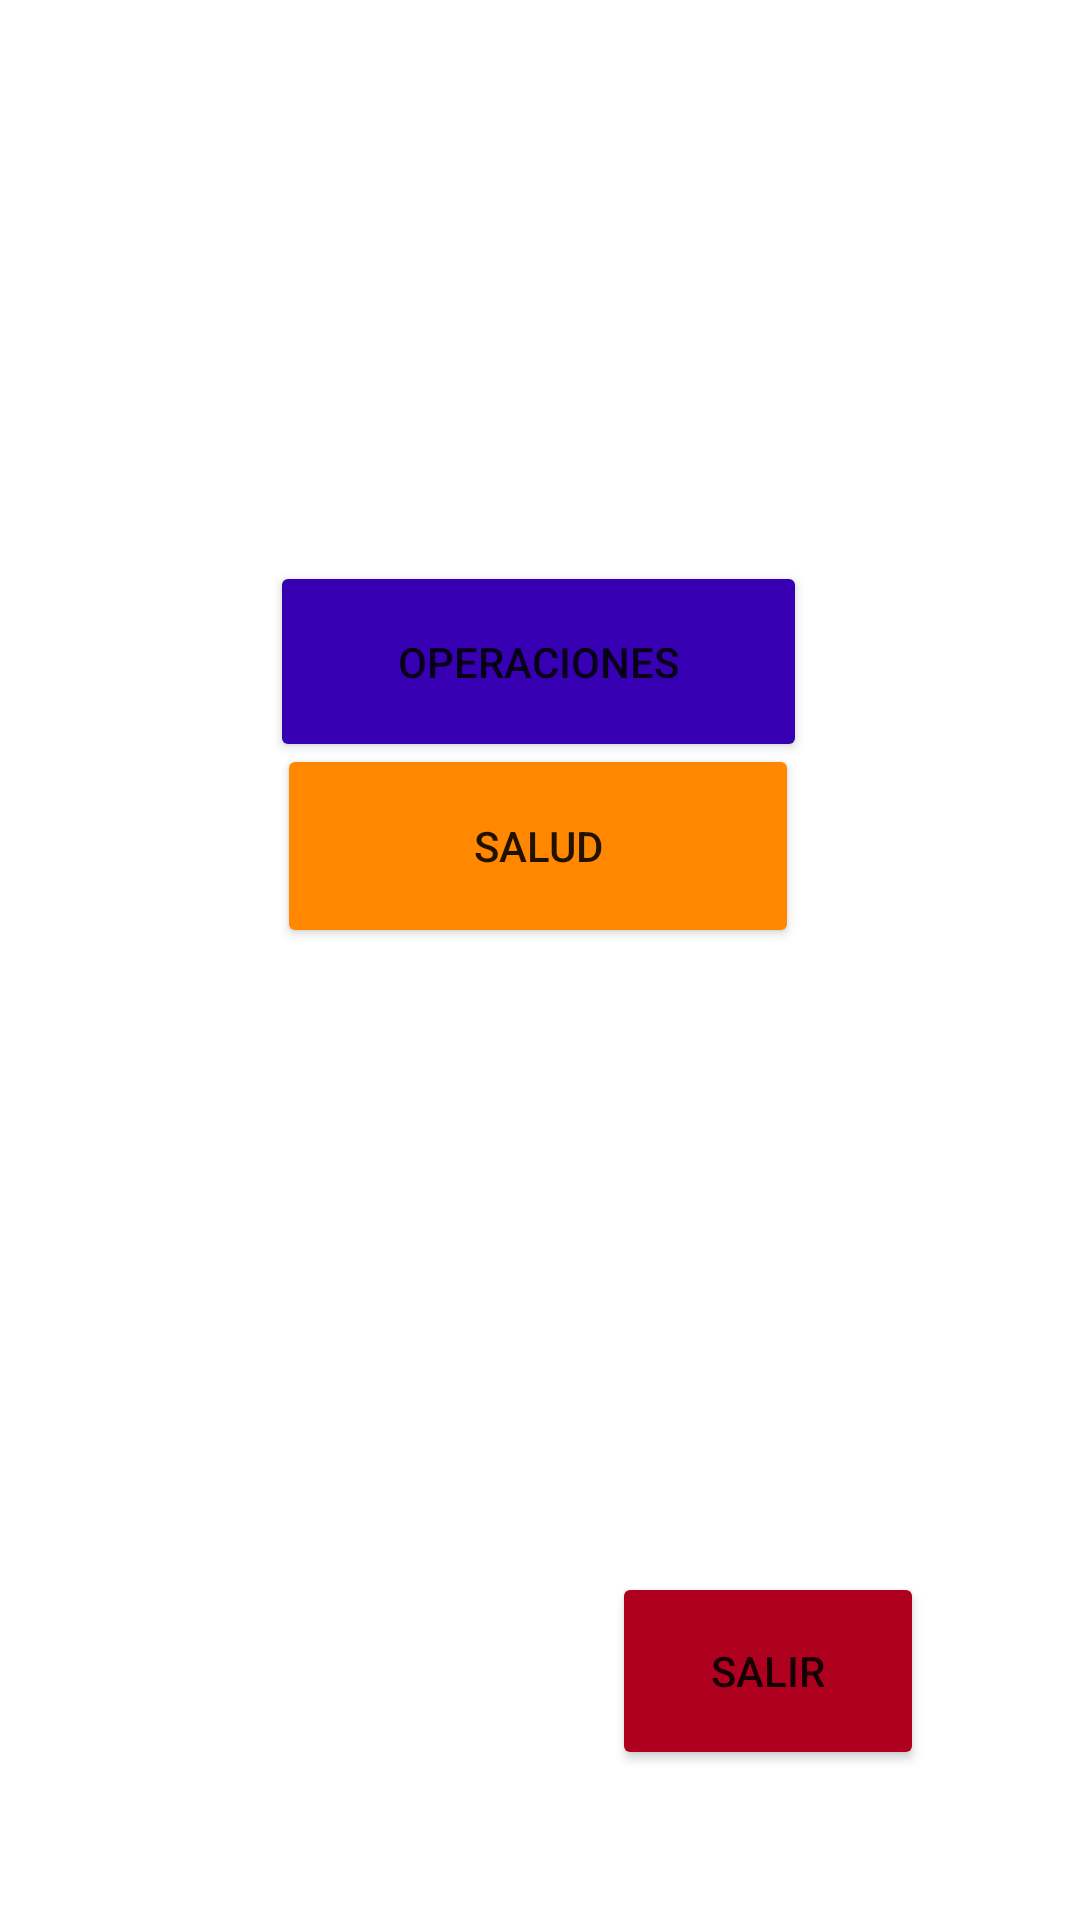

Write the Android layout XML for this screen, with the resource values it uses.
<!-- AndroidManifest.xml: application theme Theme.VistasApp -->
<!-- res/layout/activity_main.xml -->
<?xml version="1.0" encoding="utf-8"?>
<androidx.constraintlayout.widget.ConstraintLayout xmlns:android="http://schemas.android.com/apk/res/android"
    xmlns:app="http://schemas.android.com/apk/res-auto"
    xmlns:tools="http://schemas.android.com/tools"
    android:layout_width="match_parent"
    android:layout_height="match_parent"
    tools:context=".MainActivity">

    <Button
        android:id="@+id/btnOperaciones"
        android:layout_width="179dp"
        android:layout_height="67dp"
        android:layout_marginTop="188dp"
        android:text="OPERACIONES"
        app:backgroundTint="@color/purple_700"
        app:layout_constraintBottom_toTopOf="@+id/btnSalud"
        app:layout_constraintEnd_toEndOf="parent"
        app:layout_constraintHorizontal_bias="0.497"
        app:layout_constraintStart_toStartOf="parent"
        app:layout_constraintTop_toTopOf="parent"
        app:layout_constraintVertical_bias="0.159" />

    <Button
        android:id="@+id/btnSalud"
        android:layout_width="174dp"
        android:layout_height="68dp"
        android:layout_marginBottom="324dp"
        android:text="SALUD"
        app:backgroundTint="@android:color/holo_orange_dark"
        app:layout_constraintBottom_toBottomOf="parent"
        app:layout_constraintEnd_toEndOf="parent"
        app:layout_constraintHorizontal_bias="0.497"
        app:layout_constraintStart_toStartOf="parent" />

    <Button
        android:id="@+id/btnSalir"
        android:layout_width="104dp"
        android:layout_height="66dp"
        android:text="SALIR"
        app:backgroundTint="@color/design_default_color_error"
        app:layout_constraintBottom_toBottomOf="parent"
        app:layout_constraintEnd_toEndOf="parent"
        app:layout_constraintHorizontal_bias="0.797"
        app:layout_constraintStart_toStartOf="parent"
        app:layout_constraintTop_toTopOf="parent"
        app:layout_constraintVertical_bias="0.913" />
</androidx.constraintlayout.widget.ConstraintLayout>
<!-- resources referenced by this layout -->
<resources>
  <style name="Theme.VistasApp" parent="Theme.MaterialComponents.DayNight.DarkActionBar">
          
          <item name="colorPrimary">@color/purple_500</item>
          <item name="colorPrimaryVariant">@color/purple_700</item>
          <item name="colorOnPrimary">@color/white</item>
          
          <item name="colorSecondary">@color/teal_200</item>
          <item name="colorSecondaryVariant">@color/teal_700</item>
          <item name="colorOnSecondary">@color/black</item>
          
          <item name="android:statusBarColor" tools:targetApi="l">?attr/colorPrimaryVariant</item>
          
      </style>
  <!-- not gathered from this repository: default colours our renderer supplied (Android Studio template values) -->
  <color name="purple_500">#FF6200EE</color>
  <color name="purple_700">#FF3700B3</color>
  <color name="teal_200">#FF03DAC5</color>
  <color name="teal_700">#FF018786</color>
  <color name="black">#FF000000</color>
  <color name="white">#FFFFFFFF</color>
</resources>
